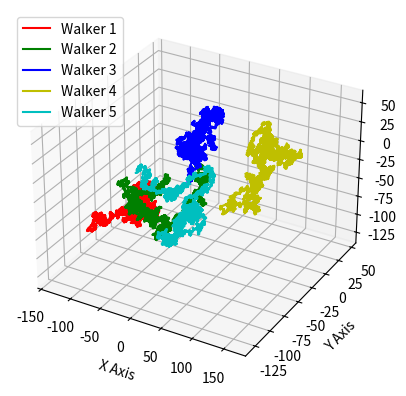

The matplotlib source for this figure:
# This is our implementation of the walkers without using numpy
import random
from matplotlib import pyplot as plt

class point:
    def __init__(self, x=0.0, y=0.0, z=0.0):
        self.x = x
        self.y = y
        self.z = z

    def set_point(self, x, y, z=0.0):
        self.x = x
        self.y = y
        self.z = z

    def get_point(self):
        return (self.x, self.y, self.z)

    def add_point(self, other_point):
        self.x += other_point.x
        self.y += other_point.y
        self.z += other_point.z


class walker:
    def __init__(self, x=0, y=0, z=0):
        self.position = point(x, y, z)
        self.velocity = point()
        self.past_positions = []

    def move(self, point_change: point):
        self.past_positions.append(self.position.get_point())
        self.position.add_point(point_change)

    def get_position(self):
        return self.position.get_point()
    

def random_point(min_val=1, max_val=1):
    x = random.uniform(min_val, max_val)
    y = random.uniform(min_val, max_val)
    z = random.uniform(min_val, max_val)
    return point(x, y, z)


def gen_walkers(iterations, walker_count, start_min=-100, start_max=100):
    walkers = []
    for i in range(walker_count):
        start = random_point(start_min, start_max)
        w = walker(start.x, start.y, start.z)
        # testing random starting points
        print(f"Walker {i+1} start: {start.x}, {start.y}, {start.z}")
        for j in range(iterations):
            step = random_point(-1, 1)
            w.move(step)
        walkers.append(w)

    return walkers


if __name__ == "__main__":
    iterations = 10000
    walker_count = 5

    walkers = gen_walkers(iterations, walker_count)

    # Plotting the random walk
    # Source for plot code: https://stackoverflow.com/questions/11541123/how-can-i-make-a-3d-line-plot
    fig = plt.figure()
    ax = fig.add_subplot(111, projection='3d')

    colors = ['r', 'g', 'b', 'y', 'c', 'm']

    for i, w in enumerate(walkers):
        x_vals = [p[0] for p in w.past_positions]
        y_vals = [p[1] for p in w.past_positions]
        z_vals = [p[2] for p in w.past_positions]

        ax.plot(x_vals, y_vals, z_vals, color=colors[i % len(colors)], label=f'Walker {i+1}')

    ax.set_xlabel('X Axis')
    ax.set_ylabel('Y Axis')
    ax.set_zlabel('Z Axis')

    plt.legend()
    plt.show()
